Run: headless pygame with SDL's dummy video driver; simulated clock (each Clock.tick advances the game by its frame time, no real sleeping); random seed 0; keys injected as events and as key.get_pressed() state; mouse plan: one left click at the window centre at the start of phase 2, then a move to the lower-right quarter at the start of phase 3.
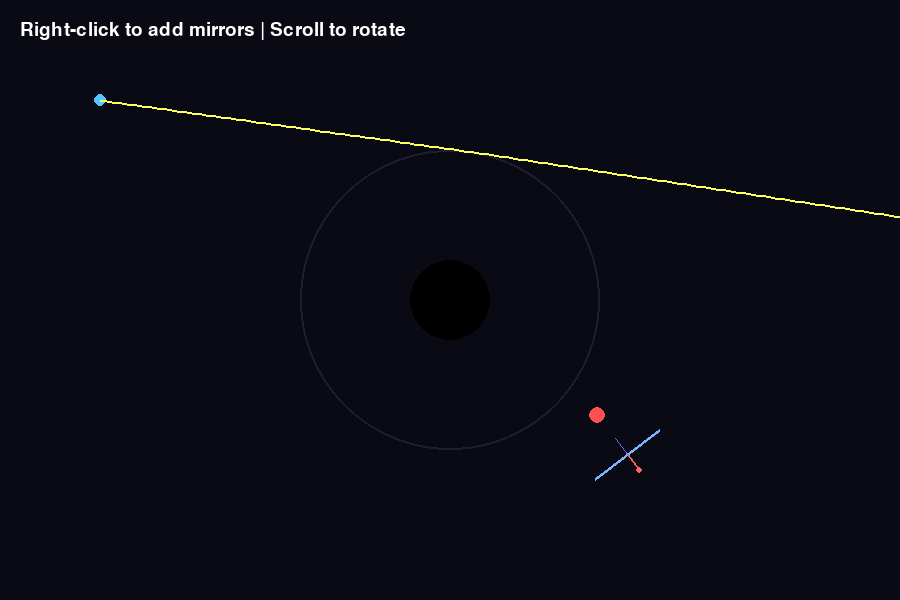
Frame 1 of 4 · flips 1–60 · no input
Frame 2 of 4 · flips 61–180 · clicked the window centre · tapped SPACE, RETURN · held RIGHT (→), D · screen unchanged from frame 1, image omitted
Frame 3 of 4 · flips 181–300 · moved the mouse to the lower-right quarter · held DOWN (↓), S · screen unchanged from frame 2, image omitted
Frame 4 of 4 · flips 301–420 · held LEFT (←), A, UP (↑), W · screen unchanged from frame 3, image omitted

The pygame program that drew these frames:

import pygame
import math
import random

pygame.init()
WIDTH, HEIGHT = 900, 600
screen = pygame.display.set_mode((WIDTH, HEIGHT))
pygame.display.set_caption("Curved Light Reflection + Black Hole (with Mirror Normal)")

clock = pygame.time.Clock()
font = pygame.font.SysFont(None, 28)

SOURCE = (100, 100)
TARGET = (random.randint(400, WIDTH - 100), random.randint(200, HEIGHT - 100))
angle = random.uniform(0.1, math.pi / 3)
direction = pygame.Vector2(math.cos(angle), math.sin(angle))
mirrors = []
# --- 初始化时在接收点附近自动放置一块镜子 ---
ray_dir = pygame.Vector2(direction)
ray_dir_norm = ray_dir.normalize()

# 计算偏移方向（沿入射光方向旋转45°的垂线方向）
offset_dir = ray_dir_norm.rotate(45)
mirror_center = pygame.Vector2(TARGET) + offset_dir * 50

# 镜子角度，使背面朝向接收点
to_target = (pygame.Vector2(TARGET) - mirror_center).normalize()
mirror_angle = math.atan2(-to_target.x, to_target.y)

# 添加镜子
mirrors.append([mirror_center.x, mirror_center.y, mirror_angle, True])

BLACK_HOLE_CENTER = pygame.Vector2(WIDTH // 2, HEIGHT // 2)
EVENT_HORIZON_RADIUS = 150
ABSORB_RADIUS = 40
GRAVITY_STRENGTH = 0.004

def reflect_ray(ray_dir, normal):
    d = pygame.Vector2(ray_dir)
    n = pygame.Vector2(normal).normalize()
    return (d - 2 * d.dot(n) * n).normalize()

def point_to_segment_distance(pt, seg_a, seg_b):
    ap = pt - seg_a
    ab = seg_b - seg_a
    t = max(0, min(1, ap.dot(ab) / ab.dot(ab)))
    proj = seg_a + ab * t
    return (pt - proj).length(), proj

def draw_text(text, pos, color=(255, 255, 255)):
    screen.blit(font.render(text, True, color), pos)

running = True
while running:
    screen.fill((10, 10, 20))

    # 绘制黑洞
    pygame.draw.circle(screen, (30, 30, 50), BLACK_HOLE_CENTER, EVENT_HORIZON_RADIUS, 2)
    pygame.draw.circle(screen, (0, 0, 0), BLACK_HOLE_CENTER, ABSORB_RADIUS)

    # 绘制目标与光源
    pygame.draw.circle(screen, (255, 80, 80), TARGET, 8)
    pygame.draw.circle(screen, (80, 200, 255), SOURCE, 6)

    # 绘制镜子 + 正反可视化
    for mirror in mirrors:
        x, y, a = mirror[:3]
        center = pygame.Vector2(x, y)
        dir_vec = pygame.Vector2(math.cos(a), math.sin(a))
        normal = pygame.Vector2(math.sin(a), -math.cos(a))

        # 镜子主体
        color = (120, 180, 255) if len(mirror) >= 4 and mirror[3] else (240, 240, 240)
        p1 = center - dir_vec * 40
        p2 = center + dir_vec * 40
        pygame.draw.line(screen, color, p1, p2, 3)

        # 正面方向（红线）
        front_end = center + normal * 20
        pygame.draw.line(screen, (255, 100, 100), center, front_end, 2)
        pygame.draw.circle(screen, (255, 100, 100), front_end, 3)

        # 背面方向（蓝线）
        back_end = center - normal * 20
        pygame.draw.line(screen, (100, 100, 255), center, back_end, 1)

    # ---- 光线模拟 ----
    ray_pos = pygame.Vector2(SOURCE)
    ray_dir = pygame.Vector2(direction)
    color = (255, 255, 100)
    success = False
    absorbed = False

    for bounce in range(5):
        step_size = 5
        for _ in range(2000 // step_size):
            next_pos = ray_pos + ray_dir * step_size
            dist_to_bh = ray_pos.distance_to(BLACK_HOLE_CENTER)

            # 黑洞引力弯曲
            if dist_to_bh < EVENT_HORIZON_RADIUS:
                to_bh = (BLACK_HOLE_CENTER - ray_pos).normalize()
                factor = GRAVITY_STRENGTH * (EVENT_HORIZON_RADIUS / max(dist_to_bh, 5))
                ray_dir = (ray_dir + to_bh * factor).normalize()

            # 黑洞吸收
            if dist_to_bh < ABSORB_RADIUS:
                pygame.draw.line(screen, color, ray_pos, next_pos, 2)
                absorbed = True
                break

            # 镜子反射检测
            reflected = False
            for mirror in mirrors:
                x, y, a = mirror[:3]
                p1 = pygame.Vector2(x - 40 * math.cos(a), y - 40 * math.sin(a))
                p2 = pygame.Vector2(x + 40 * math.cos(a), y + 40 * math.sin(a))
                normal = pygame.Vector2(math.sin(a), -math.cos(a))

                dist, nearest = point_to_segment_distance(ray_pos, p1, p2)
                facing = ray_dir.dot(normal) < 0  # 仅反射正面光线

                if dist < 3 and facing:
                    ray_dir = reflect_ray(ray_dir, normal)
                    ray_pos = nearest + ray_dir * 3
                    reflected = True
                    break

            if reflected:
                break

            # 绘制光线轨迹
            pygame.draw.line(screen, color, ray_pos, next_pos, 2)
            ray_pos = next_pos

            # 命中目标
            if ray_pos.distance_to(TARGET) < 5:
                success = True
                break

        if success or absorbed:
            break

    # ---- 状态提示 ----
    if absorbed:
        draw_text("Light absorbed by black hole!", (WIDTH // 2 - 140, 40), (255, 60, 60))
    elif success:
        pygame.draw.circle(screen, (0, 255, 0), TARGET, 12)
        draw_text("Mission Success!", (WIDTH // 2 - 80, 40), (100, 255, 100))
    else:
        draw_text("Right-click to add mirrors | Scroll to rotate", (20, 20))

    # ---- 控制事件 ----
    for event in pygame.event.get():
        if event.type == pygame.QUIT:
            running = False
        elif event.type == pygame.MOUSEBUTTONDOWN:
            # 右键添加镜子
            if event.button == 3:
                mx, my = event.pos
                mirrors.append([mx, my, 0, False])  # False 表示可旋转
                # 如果是第二块镜子，记录它用于同步
                if len(mirrors) == 3:
                    print("第二块镜子创建，固定镜子将与其同步旋转。")

            # 滚轮控制角度
            if event.button in (4, 5) and mirrors:
                delta = math.radians(5 if event.button == 4 else -5)
                last = mirrors[-1]
                # 若最后一块镜子是可旋转的
                if len(last) < 4 or not last[3]:
                    last[2] += delta

                    # 仅当第二块镜子存在且为最后一块时才同步固定镜
                    if len(mirrors) >= 3 and last is mirrors[2]:
                        mirrors[0][2] += delta

    pygame.display.flip()
    clock.tick(60)

pygame.quit()
